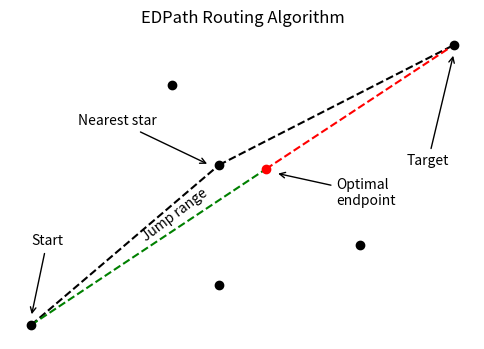

Write Python code to recreate this figure.
import numpy as np
import matplotlib.pyplot as plt

plt.rcParams['figure.figsize'] = (6, 4)

x = np.array([1, 4, 5, 10])
y = np.array([1, 7, 5,  8])

plt.plot(x[ : : 2], y[ : : 2], linestyle = '--', color = 'black')
plt.plot(x[2  :  ], y[2  :  ], linestyle = '--', color = 'black')
plt.plot( [1, 6  ],  [1, 4.9], linestyle = '--', color = 'green')
plt.plot( [6, 10 ],  [4.9, 8], linestyle = '--', color = 'red')
plt.scatter(x, y, c = 'black', zorder = 99)
plt.scatter([5, 8], [2, 3], c = 'black', zorder = 99)
plt.scatter([6], [4.9], c = 'red', zorder = 99)
plt.title('EDPath Routing Algorithm')
#plt.xlabel('x [-]')
#plt.ylabel('y [-]')
plt.annotate('Optimal\nendpoint', xy = (6.2, 4.8), xytext = (7.5, 4),
             arrowprops = dict(facecolor = 'black', arrowstyle = "->",
             connectionstyle = "arc3"))

plt.annotate('Nearest star', xy = (4.8, 5), xytext = (2, 6),
             arrowprops =dict(facecolor = 'black', arrowstyle = "->",
             connectionstyle = "arc3"))

plt.annotate('Start', xy = (1, 1.2), xytext = (1, 3),
             arrowprops=dict(facecolor = 'black', arrowstyle = "->",
             connectionstyle = "arc3"))

plt.annotate('Target', xy = (10, 7.8), xytext = (9, 5),
             arrowprops=dict(facecolor = 'black', arrowstyle = "->",
             connectionstyle = "arc3"))

plt.text(3.3, 3.1, 'Jump range', rotation = 37)
plt.axis('off')
plt.savefig('Algorithm.png', dpi = 300)
plt.savefig('Algorithm.pdf')

plt.rcParams['figure.figsize'] = (6, 4)

plt.rcParams['figure.figsize'] = (3, 2)
plt.savefig('Algorithm2.png', dpi = 100)


